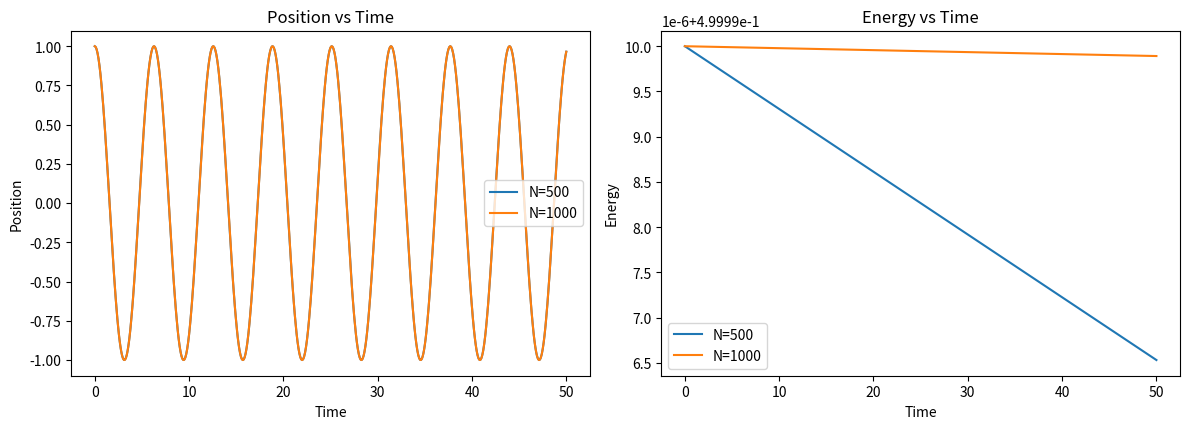

Generate this figure with matplotlib:
# 导入必要的库
import numpy as np
import matplotlib.pyplot as plt

# 定义微分方程的函数，这里对应简谐运动的加速度方程：d²x/dt² = -x
def func(x):
    return -x  # 返回加速度（力函数），符合胡克定律 F = -kx（此处k=1）


"""
使用四阶龙格-库塔法求解二阶微分方程
参数说明：
f : 加速度函数（输入位置，返回加速度）
x0: 初始位置
v0: 初始速度
N : 时间步数
返回：
t : 时间数组
x : 位置数组
v : 速度数组
E : 机械能数组
"""


def runge_kutta(f, x0, v0, N):
    h = 50 / N  # 计算步长（总时间50秒）
    # 初始化数组
    t = np.zeros(N + 1)
    x = np.zeros(N + 1)
    v = np.zeros(N + 1)
    E = np.zeros(N + 1)  # 能量数组（动能 + 势能）

    # 初始条件设置
    t[0] = 0
    x[0] = x0
    v[0] = v0
    E[0] = 0.5 * v0**2 + 0.5 * x0**2  # 初始机械能（动能+势能）

    # 龙格-库塔迭代
    for i in range(N):
        # 计算四组斜率（k对应速度变化，l对应位置变化）
        k1 = h * f(x[i])  # 第一阶段加速度
        l1 = h * v[i]  # 第一阶段速度

        k2 = h * f(x[i] + 0.5 * l1)  # 第二阶段加速度（使用中间位置）
        l2 = h * (v[i] + 0.5 * k1)  # 第二阶段速度（使用中间速度）

        k3 = h * f(x[i] + 0.5 * l2)  # 第三阶段加速度
        l3 = h * (v[i] + 0.5 * k2)  # 第三阶段速度

        k4 = h * f(x[i] + l3)  # 第四阶段加速度（使用最终位置）
        l4 = h * (v[i] + k3)  # 第四阶段速度（使用最终速度）

        # 更新位置和速度
        x[i + 1] = x[i] + (l1 + 2 * l2 + 2 * l3 + l4) / 6  # 加权平均更新位置
        v[i + 1] = v[i] + (k1 + 2 * k2 + 2 * k3 + k4) / 6  # 加权平均更新速度
        t[i + 1] = t[i] + h  # 更新时间

        # 计算当前机械能（理论上应该守恒）
        E[i + 1] = 0.5 * v[i + 1] ** 2 + 0.5 * x[i + 1] ** 2

    return t, x, v, E


# 主程序
if __name__ == "__main__":
    f = func  # 微分方程函数
    x0 = 1.0  # 初始位置（振幅）
    v0 = 0.0  # 初始速度（从静止开始振动）
    N1 = 500  # 时间步数1
    N2 = 1000  # 时间步数2

    # 进行两次不同精度的计算
    t1, x1, v1, E1 = runge_kutta(f, x0, v0, N1)
    t2, x2, v2, E2 = runge_kutta(f, x0, v0, N2)

    # 绘制结果
    plt.figure(figsize=(12, 8))

    # 位置-时间图
    plt.subplot(2, 2, 1)
    plt.plot(t1, x1, label="N=500")
    plt.plot(t2, x2, label="N=1000")
    plt.title("Position vs Time")
    plt.xlabel("Time")
    plt.ylabel("Position")
    plt.legend()

    # 能量-时间图
    plt.subplot(2, 2, 2)
    plt.plot(t1, E1, label="N=500")
    plt.plot(t2, E2, label="N=1000")
    plt.title("Energy vs Time")
    plt.xlabel("Time")
    plt.ylabel("Energy")
    plt.legend()

    plt.tight_layout()  # 调整子图间距
    plt.show()
